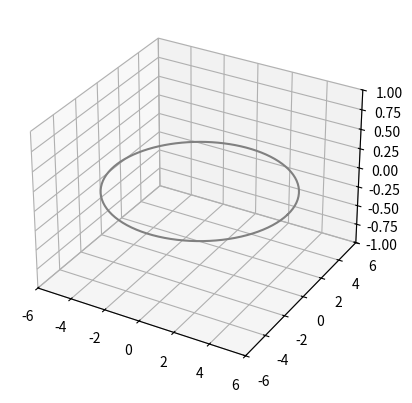

Reproduce this figure in Python. (Note: this script raises an exception after producing the figure.)
""" 
This code is used to animate the position of the particles in the particle accelerator, based on simulated readings
from beam position monitors that are spread in intervals around the accelerator. 

[redacted]
"""

import numpy as np
import matplotlib.pyplot as plt
import matplotlib.animation as animation
from mpl_toolkits.mplot3d import Axes3D

# Define ring parameters
R = 5  # Radius of the ring
num_frames = 100  # Number of frames for animation

# Create theta values for animation
theta_vals = np.linspace(0, 2*np.pi, num_frames)

# Initialize figure and 3D axis
fig = plt.figure()
ax = fig.add_subplot(111, projection='3d')

# Set axis limits
ax.set_xlim([-R-1, R+1])
ax.set_ylim([-R-1, R+1])
ax.set_zlim([-1, 1])  # Keep z-axis centered

# Plot the ring (static)
t = np.linspace(0, 2*np.pi, 100)
ax.plot(R * np.cos(t), R * np.sin(t), np.zeros_like(t), 'gray', linewidth=1.5)

# Initialize the particle
particle, = ax.plot([], [], [], 'ro', markersize=8)  # Red dot

# Update function for animation
def update(frame):
    x = R * np.cos(theta_vals[frame]) 
    y = R * np.sin(theta_vals[frame]) 
    z = 0  # Fixed in the XY plane
    particle.set_data(x, y)
    particle.set_3d_properties(z)
    return particle,

# Create animation
ani = animation.FuncAnimation(fig, update, frames=num_frames, interval=50, blit=True)

# Show the animation
plt.show()
